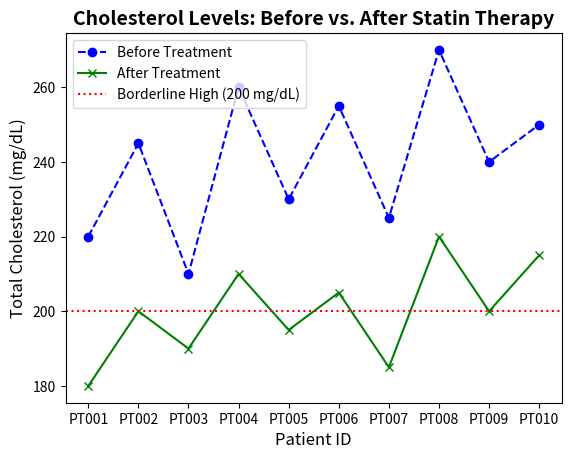
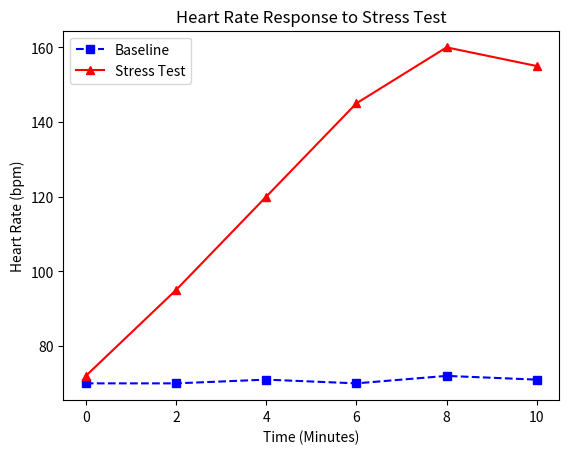
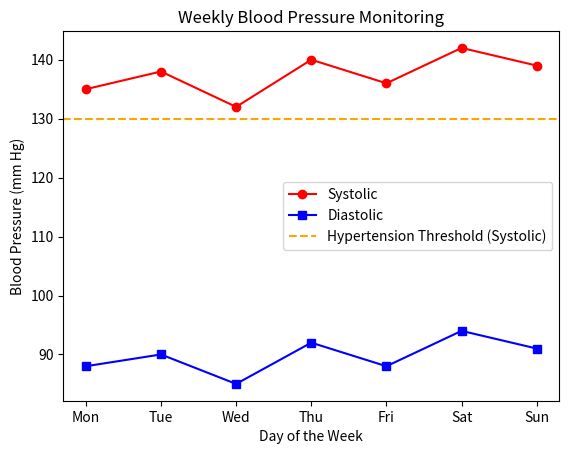
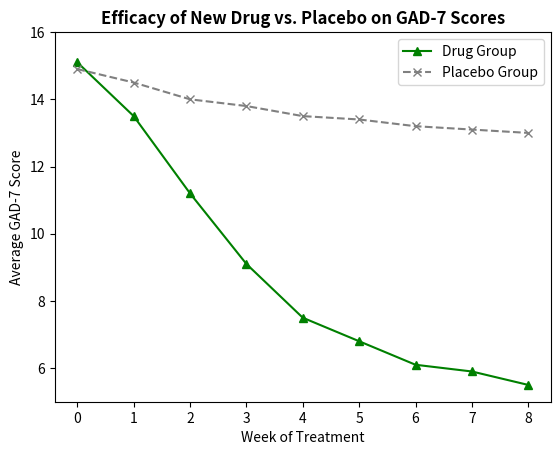

Reproduce these figures in Python, in order.
# Third-party imports
import matplotlib.pyplot as plt
import numpy as np

# Data: Patient cholesterol levels (mg/dL) before and after statin therapy (e.g., atorvastatin)
patient_ids = [f'PT{i:03d}' for i in range(1, 11)] # Standardized patient IDs
before_treatment = [220, 245, 210, 260, 230, 255, 225, 270, 240, 250]
after_treatment = [180, 200, 190, 210, 195, 205, 185, 220, 200, 215]

# Clinical constant for borderline-high cholesterol
BORDERLINE_HIGH_CHOLESTEROL = 200

# Plotting the data series
plt.plot(patient_ids, before_treatment, color='blue', linestyle='--', marker='o', label='Before Treatment')
plt.plot(patient_ids, after_treatment, color='green', linestyle='-', marker='x', label='After Treatment')

# Add a horizontal line to indicate the clinical threshold
plt.axhline(y=BORDERLINE_HIGH_CHOLESTEROL, color='red', linestyle=':', label='Borderline High (200 mg/dL)')

# Adding a title with customized font size and weight
plt.title('Cholesterol Levels: Before vs. After Statin Therapy', fontsize=14, fontweight='bold')

# Adding descriptive labels to the x and y axes
plt.xlabel('Patient ID', fontsize=12)
plt.ylabel('Total Cholesterol (mg/dL)', fontsize=12)

# Displaying the legend
plt.legend(loc='best')

# Showing the final, customized plot
plt.show()

# Expected Output:
# A line graph titled "Cholesterol Levels: Before vs. After Statin Therapy".
# The x-axis is labeled "Patient ID" and shows identifiers like 'PT001', 'PT002', etc.
# The y-axis is labeled "Total Cholesterol (mg/dL)".
# The graph contains three distinct lines:
# 1. 'Before Treatment': A blue, dashed line with circle markers, mostly above the 200 mg/dL level.
# 2. 'After Treatment': A green, solid line with 'x' markers, positioned below the 'Before Treatment' line.
# 3. 'Borderline High': A red, dotted horizontal line at the 200 mg/dL mark.
# A legend is displayed, identifying all three data series.

# TODO: Write your code here
# Hint: Try modifying the example above




time_minutes = [0, 2, 4, 6, 8, 10]
baseline_hr = [70, 70, 71, 70, 72, 71] # A stable baseline
stress_test_hr = [72, 95, 120, 145, 160, 155] # HR during exercise

# TODO: Write your solution here
# Hint: Check the task description above




days = ['Mon', 'Tue', 'Wed', 'Thu', 'Fri', 'Sat', 'Sun']
systolic_bp = [135, 138, 132, 140, 136, 142, 139]
diastolic_bp = [88, 90, 85, 92, 88, 94, 91]

# TODO: Write your solution here
# Hint: Check the task description above




weeks = [0, 1, 2, 3, 4, 5, 6, 7, 8]
drug_group_gad7 = [15.1, 13.5, 11.2, 9.1, 7.5, 6.8, 6.1, 5.9, 5.5]
placebo_group_gad7 = [14.9, 14.5, 14.0, 13.8, 13.5, 13.4, 13.2, 13.1, 13.0]

# TODO: Write your solution here
# Hint: Check the task description above




# Third-party imports
import matplotlib.pyplot as plt
import numpy as np

# Data: Patient cholesterol levels (mg/dL) before and after statin therapy (e.g., atorvastatin)
patient_ids = [f'PT{i:03d}' for i in range(1, 11)] # Standardized patient IDs
before_treatment = [220, 245, 210, 260, 230, 255, 225, 270, 240, 250]
after_treatment = [180, 200, 190, 210, 195, 205, 185, 220, 200, 215]

# Clinical constant for borderline-high cholesterol
BORDERLINE_HIGH_CHOLESTEROL = 200

# Plotting the data series
plt.plot(patient_ids, before_treatment, color='blue', linestyle='--', marker='o', label='Before Treatment')
plt.plot(patient_ids, after_treatment, color='green', linestyle='-', marker='x', label='After Treatment')

# Add a horizontal line to indicate the clinical threshold
plt.axhline(y=BORDERLINE_HIGH_CHOLESTEROL, color='red', linestyle=':', label='Borderline High (200 mg/dL)')

# Adding a title with customized font size and weight
plt.title('Cholesterol Levels: Before vs. After Statin Therapy', fontsize=14, fontweight='bold')

# Adding descriptive labels to the x and y axes
plt.xlabel('Patient ID', fontsize=12)
plt.ylabel('Total Cholesterol (mg/dL)', fontsize=12)

# Displaying the legend
plt.legend(loc='best')

# Showing the final, customized plot
plt.show()

# Expected Output:
# A line graph titled "Cholesterol Levels: Before vs. After Statin Therapy".
# The x-axis is labeled "Patient ID" and shows identifiers like 'PT001', 'PT002', etc.
# The y-axis is labeled "Total Cholesterol (mg/dL)".
# The graph contains three distinct lines:
# 1. 'Before Treatment': A blue, dashed line with circle markers, mostly above the 200 mg/dL level.
# 2. 'After Treatment': A green, solid line with 'x' markers, positioned below the 'Before Treatment' line.
# 3. 'Borderline High': A red, dotted horizontal line at the 200 mg/dL mark.
# A legend is displayed, identifying all three data series.

# TODO: Write your code here
# Hint: Try modifying the example above




time_minutes = [0, 2, 4, 6, 8, 10]
baseline_hr = [70, 70, 71, 70, 72, 71] # A stable baseline
stress_test_hr = [72, 95, 120, 145, 160, 155] # HR during exercise

# TODO: Write your code here
# Hint: Try modifying the example above




import matplotlib.pyplot as plt

time_minutes = [0, 2, 4, 6, 8, 10]
baseline_hr = [70, 70, 71, 70, 72, 71]
stress_test_hr = [72, 95, 120, 145, 160, 155]

plt.plot(time_minutes, baseline_hr, color='blue', linestyle='--', marker='s', label='Baseline')
plt.plot(time_minutes, stress_test_hr, color='red', linestyle='-', marker='^', label='Stress Test')

plt.title('Heart Rate Response to Stress Test')
plt.xlabel('Time (Minutes)')
plt.ylabel('Heart Rate (bpm)')

plt.legend()
plt.show()

# TODO: Write your code here
# Hint: Try modifying the example above




days = ['Mon', 'Tue', 'Wed', 'Thu', 'Fri', 'Sat', 'Sun']
systolic_bp = [135, 138, 132, 140, 136, 142, 139]
diastolic_bp = [88, 90, 85, 92, 88, 94, 91]

# TODO: Write your code here
# Hint: Try modifying the example above




import matplotlib.pyplot as plt

days = ['Mon', 'Tue', 'Wed', 'Thu', 'Fri', 'Sat', 'Sun']
systolic_bp = [135, 138, 132, 140, 136, 142, 139]
diastolic_bp = [88, 90, 85, 92, 88, 94, 91]

plt.plot(days, systolic_bp, color='red', marker='o', label='Systolic')
plt.plot(days, diastolic_bp, color='blue', marker='s', label='Diastolic')

# Add a horizontal line for the threshold
plt.axhline(y=130, color='orange', linestyle='--', label='Hypertension Threshold (Systolic)')

plt.title('Weekly Blood Pressure Monitoring')
plt.xlabel('Day of the Week')
plt.ylabel('Blood Pressure (mm Hg)')

plt.legend()
plt.show()

# TODO: Write your code here
# Hint: Try modifying the example above




weeks = [0, 1, 2, 3, 4, 5, 6, 7, 8]
drug_group_gad7 = [15.1, 13.5, 11.2, 9.1, 7.5, 6.8, 6.1, 5.9, 5.5]
placebo_group_gad7 = [14.9, 14.5, 14.0, 13.8, 13.5, 13.4, 13.2, 13.1, 13.0]

# TODO: Write your code here
# Hint: Try modifying the example above




import matplotlib.pyplot as plt

weeks = [0, 1, 2, 3, 4, 5, 6, 7, 8]
drug_group_gad7 = [15.1, 13.5, 11.2, 9.1, 7.5, 6.8, 6.1, 5.9, 5.5]
placebo_group_gad7 = [14.9, 14.5, 14.0, 13.8, 13.5, 13.4, 13.2, 13.1, 13.0]

plt.plot(weeks, drug_group_gad7, color='green', marker='^', label='Drug Group')
plt.plot(weeks, placebo_group_gad7, color='grey', linestyle='--', marker='x', label='Placebo Group')

plt.title('Efficacy of New Drug vs. Placebo on GAD-7 Scores', fontweight='bold')
plt.xlabel('Week of Treatment')
plt.ylabel('Average GAD-7 Score')

# Adjusting the y-axis to focus on the relevant range
plt.ylim(5, 16)

plt.legend()
plt.show()

# TODO: Write your code here
# Hint: Try modifying the example above
